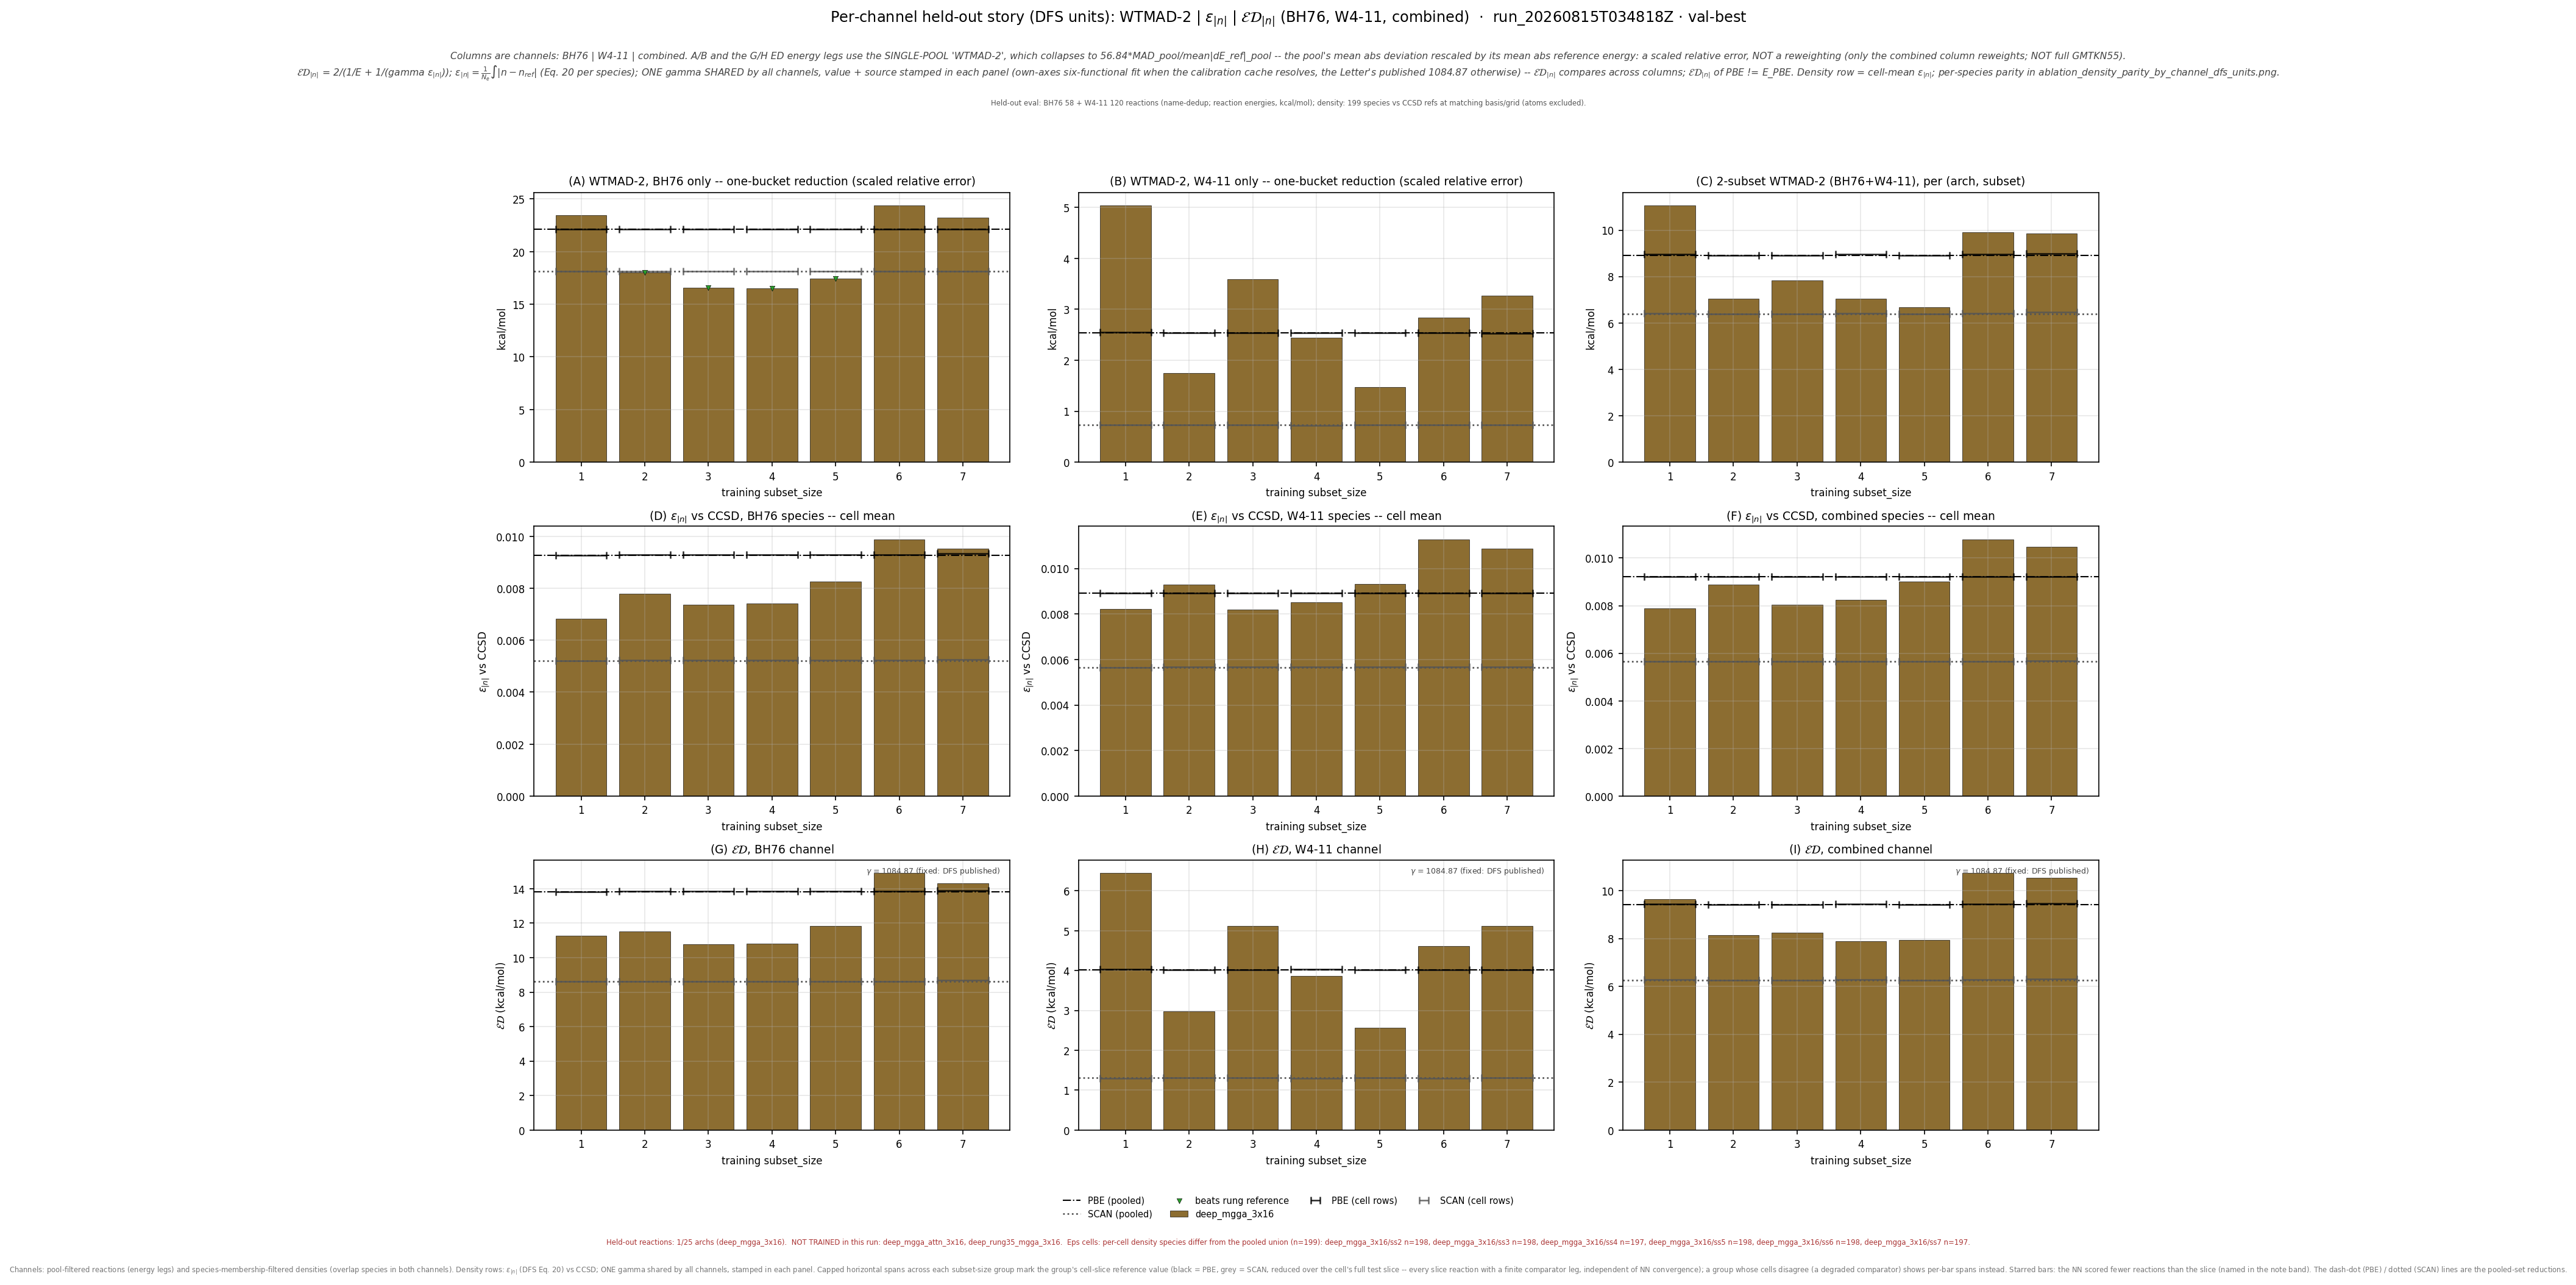

Data behind this chart, as committed beside it:
leg, arch, subset_size, n_reactions, n_density_species, E_kcalmol, D_rmse, gamma, gammaD_kcalmol, ED_kcalmol, E_pbe_kcalmol, D_pbe_rmse, ED_pbe_kcalmol, beats_pbe, E_scan_kcalmol, D_scan_rmse, ED_scan_kcalmol, beats_scan, ED_pbe_cell_kcalmol, ED_scan_cell_kcalmol, n_reactions_slice
bh76_wtmad2_eps_gamma_dfs, deep_mgga_3x16, 1, 58, 67, 23.44, 0.006832, 1085, 7.412, 11.26, 22.11, 0.009278, 13.83, True, 18.12, 0.005213, 8.621, False, 13.83, 8.621, 58
bh76_wtmad2_eps_gamma_dfs, deep_mgga_3x16, 2, 58, 66, 18.01, 0.007789, 1085, 8.451, 11.5, 22.11, 0.009278, 13.83, True, 18.12, 0.005213, 8.621, False, 13.85, 8.63, 58
bh76_wtmad2_eps_gamma_dfs, deep_mgga_3x16, 3, 58, 66, 16.59, 0.007365, 1085, 7.99, 10.78, 22.11, 0.009278, 13.83, True, 18.12, 0.005213, 8.621, False, 13.85, 8.63, 58
bh76_wtmad2_eps_gamma_dfs, deep_mgga_3x16, 4, 58, 66, 16.48, 0.007424, 1085, 8.054, 10.82, 22.11, 0.009278, 13.83, True, 18.12, 0.005213, 8.621, False, 13.85, 8.63, 58
bh76_wtmad2_eps_gamma_dfs, deep_mgga_3x16, 5, 58, 66, 17.44, 0.008263, 1085, 8.964, 11.84, 22.11, 0.009278, 13.83, True, 18.12, 0.005213, 8.621, False, 13.85, 8.63, 58
bh76_wtmad2_eps_gamma_dfs, deep_mgga_3x16, 6, 58, 66, 24.4, 0.00989, 1085, 10.73, 14.91, 22.11, 0.009278, 13.83, False, 18.12, 0.005213, 8.621, False, 13.85, 8.63, 58
bh76_wtmad2_eps_gamma_dfs, deep_mgga_3x16, 7, 58, 65, 23.22, 0.009531, 1085, 10.34, 14.31, 22.11, 0.009278, 13.83, False, 18.12, 0.005213, 8.621, False, 13.89, 8.682, 58
w411_wtmad2_eps_gamma_dfs, deep_mgga_3x16, 1, 119, 120, 5.044, 0.008227, 1085, 8.925, 6.445, 2.536, 0.008916, 4.018, False, 0.7293, 0.00566, 1.304, False, 4.036, 1.3, 119
w411_wtmad2_eps_gamma_dfs, deep_mgga_3x16, 2, 120, 119, 1.749, 0.009296, 1085, 10.08, 2.981, 2.536, 0.008916, 4.018, True, 0.7293, 0.00566, 1.304, False, 4.019, 1.304, 120
w411_wtmad2_eps_gamma_dfs, deep_mgga_3x16, 3, 120, 119, 3.595, 0.008203, 1085, 8.899, 5.122, 2.536, 0.008916, 4.018, False, 0.7293, 0.00566, 1.304, False, 4.019, 1.304, 120
w411_wtmad2_eps_gamma_dfs, deep_mgga_3x16, 4, 119, 118, 2.438, 0.008522, 1085, 9.245, 3.858, 2.536, 0.008916, 4.018, True, 0.7293, 0.00566, 1.304, False, 4.028, 1.296, 119
w411_wtmad2_eps_gamma_dfs, deep_mgga_3x16, 5, 120, 119, 1.473, 0.009321, 1085, 10.11, 2.572, 2.536, 0.008916, 4.018, True, 0.7293, 0.00566, 1.304, False, 4.019, 1.304, 120
w411_wtmad2_eps_gamma_dfs, deep_mgga_3x16, 6, 119, 119, 2.843, 0.01129, 1085, 12.25, 4.614, 2.536, 0.008916, 4.018, False, 0.7293, 0.00566, 1.304, False, 4.026, 1.301, 119
w411_wtmad2_eps_gamma_dfs, deep_mgga_3x16, 7, 118, 119, 3.271, 0.01087, 1085, 11.79, 5.121, 2.536, 0.008916, 4.018, False, 0.7293, 0.00566, 1.304, False, 4.011, 1.312, 118
combined_wtmad2_eps_gamma_dfs, deep_mgga_3x16, 1, 177, 199, 11.07, 0.007893, 1085, 8.563, 9.658, 8.915, 0.009213, 9.424, False, 6.397, 0.00566, 6.266, False, 9.45, 6.281, 177
combined_wtmad2_eps_gamma_dfs, deep_mgga_3x16, 2, 178, 198, 7.049, 0.008875, 1085, 9.628, 8.139, 8.915, 0.009213, 9.424, True, 6.397, 0.00566, 6.266, False, 9.427, 6.269, 178
combined_wtmad2_eps_gamma_dfs, deep_mgga_3x16, 3, 178, 198, 7.828, 0.00803, 1085, 8.712, 8.246, 8.915, 0.009213, 9.424, True, 6.397, 0.00566, 6.266, False, 9.427, 6.269, 178
combined_wtmad2_eps_gamma_dfs, deep_mgga_3x16, 4, 177, 197, 7.04, 0.008247, 1085, 8.947, 7.88, 8.915, 0.009213, 9.424, True, 6.397, 0.00566, 6.266, False, 9.45, 6.286, 177
combined_wtmad2_eps_gamma_dfs, deep_mgga_3x16, 5, 178, 198, 6.677, 0.009025, 1085, 9.791, 7.939, 8.915, 0.009213, 9.424, True, 6.397, 0.00566, 6.266, False, 9.427, 6.269, 178
combined_wtmad2_eps_gamma_dfs, deep_mgga_3x16, 6, 177, 198, 9.907, 0.01079, 1085, 11.71, 10.73, 8.915, 0.009213, 9.424, False, 6.397, 0.00566, 6.266, False, 9.449, 6.284, 177
combined_wtmad2_eps_gamma_dfs, deep_mgga_3x16, 7, 176, 197, 9.846, 0.01047, 1085, 11.36, 10.55, 8.915, 0.009213, 9.424, False, 6.397, 0.00566, 6.266, False, 9.47, 6.31, 176
